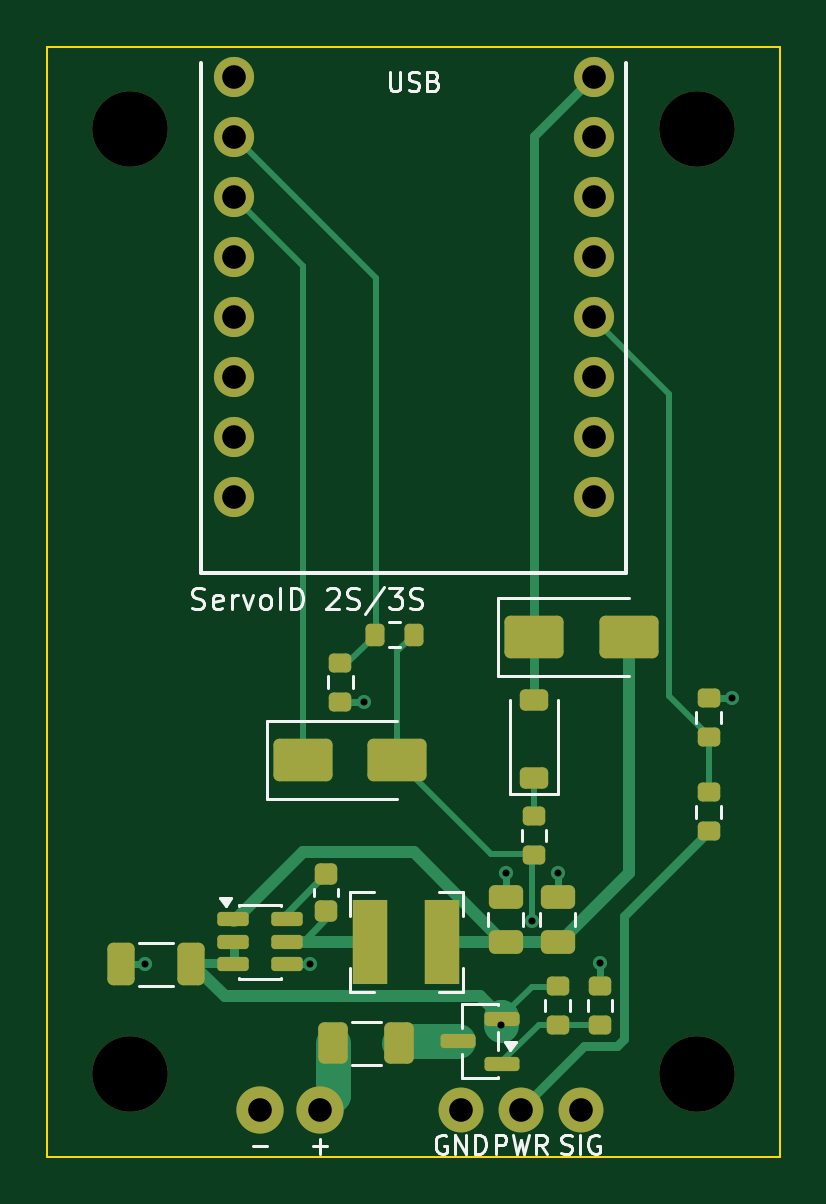
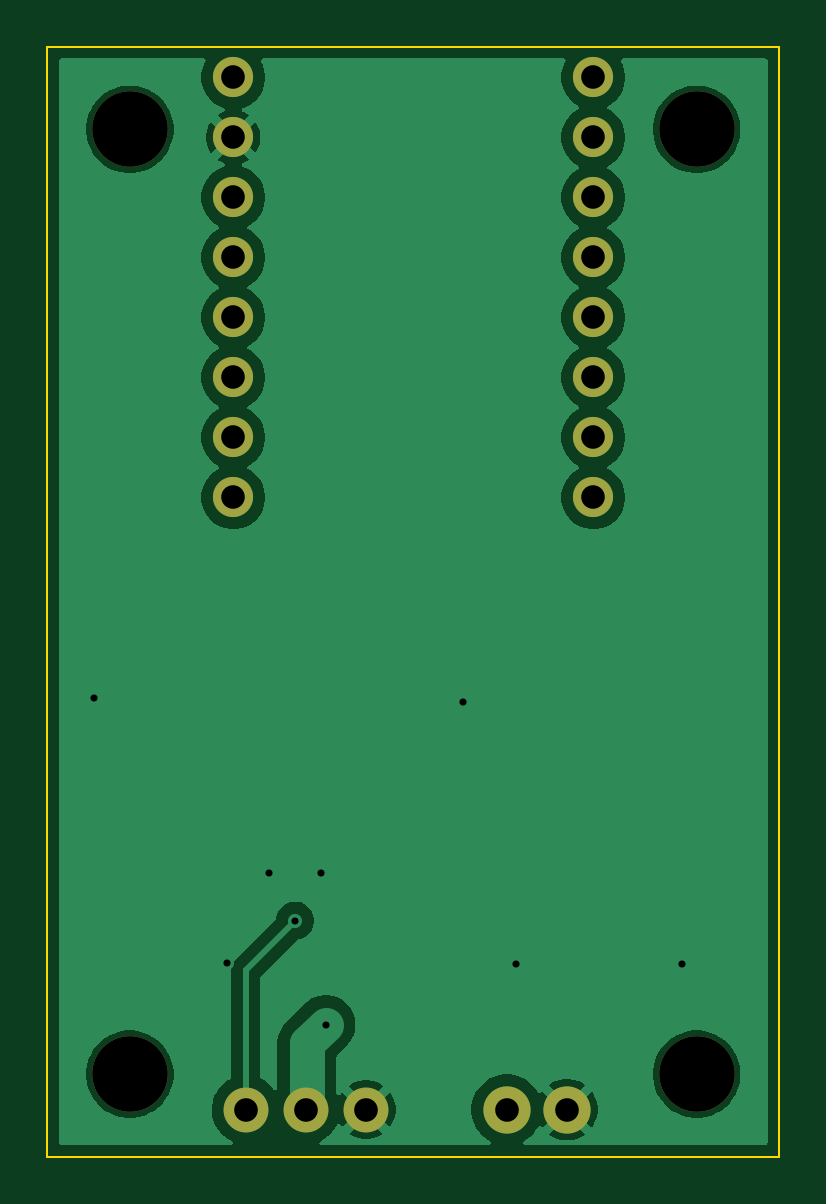
Circuit board: 9 layer files. Board 31.0 x 47.0 mm.
- bottom_copper: ServoID_E-B_Cu.gbr (39347 bytes)
- bottom_mask: ServoID_E-B_Mask.gbr (1263 bytes)
- bottom_silk: ServoID_E-B_Silkscreen.gbr (455 bytes)
- outline: ServoID_E-Edge_Cuts.gbr (616 bytes)
- top_copper: ServoID_E-F_Cu.gbr (11067 bytes)
- top_mask: ServoID_E-F_Mask.gbr (4261 bytes)
- paste: ServoID_E-F_Paste.gbr (3447 bytes)
- top_silk: ServoID_E-F_Silkscreen.gbr (16623 bytes)
- drill: ServoID_E.drl (869 bytes)

=== bottom_copper: ServoID_E-B_Cu.gbr (39347 bytes, source omitted) ===
=== bottom_mask: ServoID_E-B_Mask.gbr ===
%TF.GenerationSoftware,KiCad,Pcbnew,10.0.6*%
%TF.CreationDate,2026-10-13T14:37:00+08:00*%
%TF.ProjectId,ServoID_E,53657276-6f49-4445-9f45-2e6b69636164,rev?*%
%TF.SameCoordinates,Original*%
%TF.FileFunction,Soldermask,Bot*%
%TF.FilePolarity,Negative*%
%FSLAX46Y46*%
G04 Gerber Fmt 4.6, Leading zero omitted, Abs format (unit mm)*
G04 Created by KiCad (PCBNEW 10.0.6) date 2026-10-13 14:37:00*
%MOMM*%
%LPD*%
G01*
G04 APERTURE LIST*
%ADD10C,3.200000*%
%ADD11C,1.900000*%
%ADD12C,1.700000*%
%ADD13C,2.000000*%
G04 APERTURE END LIST*
D10*
%TO.C,H3*%
X3500000Y-43500000D03*
%TD*%
D11*
%TO.C,J2*%
X17500000Y-45000000D03*
X20040000Y-45000000D03*
X22580000Y-45000000D03*
%TD*%
D10*
%TO.C,H1*%
X3500000Y-3500000D03*
%TD*%
%TO.C,H4*%
X27500000Y-43500000D03*
%TD*%
D12*
%TO.C,U2*%
X7880000Y-1300000D03*
X7880000Y-3840000D03*
X7880000Y-6380000D03*
X7880000Y-8920000D03*
X7880000Y-11460000D03*
X7880000Y-14000000D03*
X7880000Y-16540000D03*
X7880000Y-19080000D03*
X23120000Y-1300000D03*
X23120000Y-3840000D03*
X23120000Y-6380000D03*
X23120000Y-8920000D03*
X23120000Y-11460000D03*
X23120000Y-14000000D03*
X23120000Y-16540000D03*
X23120000Y-19080000D03*
%TD*%
D13*
%TO.C,J1*%
X9000000Y-45000000D03*
X11540000Y-45000000D03*
%TD*%
D10*
%TO.C,H2*%
X27500000Y-3500000D03*
%TD*%
M02*

=== bottom_silk: ServoID_E-B_Silkscreen.gbr ===
%TF.GenerationSoftware,KiCad,Pcbnew,10.0.6*%
%TF.CreationDate,2026-10-13T14:37:00+08:00*%
%TF.ProjectId,ServoID_E,53657276-6f49-4445-9f45-2e6b69636164,rev?*%
%TF.SameCoordinates,Original*%
%TF.FileFunction,Legend,Bot*%
%TF.FilePolarity,Positive*%
%FSLAX46Y46*%
G04 Gerber Fmt 4.6, Leading zero omitted, Abs format (unit mm)*
G04 Created by KiCad (PCBNEW 10.0.6) date 2026-10-13 14:37:00*
%MOMM*%
%LPD*%
G01*
G04 APERTURE LIST*
G04 APERTURE END LIST*
M02*

=== outline: ServoID_E-Edge_Cuts.gbr ===
%TF.GenerationSoftware,KiCad,Pcbnew,10.0.6*%
%TF.CreationDate,2026-10-13T14:37:00+08:00*%
%TF.ProjectId,ServoID_E,53657276-6f49-4445-9f45-2e6b69636164,rev?*%
%TF.SameCoordinates,Original*%
%TF.FileFunction,Profile,NP*%
%FSLAX46Y46*%
G04 Gerber Fmt 4.6, Leading zero omitted, Abs format (unit mm)*
G04 Created by KiCad (PCBNEW 10.0.6) date 2026-10-13 14:37:00*
%MOMM*%
%LPD*%
G01*
G04 APERTURE LIST*
%TA.AperFunction,Profile*%
%ADD10C,0.100000*%
%TD*%
G04 APERTURE END LIST*
D10*
X0Y0D02*
X31000000Y0D01*
X0Y-47000000D02*
X0Y0D01*
X31000000Y0D02*
X31000000Y-47000000D01*
X31000000Y-47000000D02*
X0Y-47000000D01*
M02*

=== top_copper: ServoID_E-F_Cu.gbr (11067 bytes, source omitted) ===
=== top_mask: ServoID_E-F_Mask.gbr ===
%TF.GenerationSoftware,KiCad,Pcbnew,10.0.6*%
%TF.CreationDate,2026-10-13T14:37:00+08:00*%
%TF.ProjectId,ServoID_E,53657276-6f49-4445-9f45-2e6b69636164,rev?*%
%TF.SameCoordinates,Original*%
%TF.FileFunction,Soldermask,Top*%
%TF.FilePolarity,Negative*%
%FSLAX46Y46*%
G04 Gerber Fmt 4.6, Leading zero omitted, Abs format (unit mm)*
G04 Created by KiCad (PCBNEW 10.0.6) date 2026-10-13 14:37:00*
%MOMM*%
%LPD*%
G01*
G04 APERTURE LIST*
G04 Aperture macros list*
%AMRoundRect*
0 Rectangle with rounded corners*
0 $1 Rounding radius*
0 $2 $3 $4 $5 $6 $7 $8 $9 X,Y pos of 4 corners*
0 Add a 4 corners polygon primitive as box body*
4,1,4,$2,$3,$4,$5,$6,$7,$8,$9,$2,$3,0*
0 Add four circle primitives for the rounded corners*
1,1,$1+$1,$2,$3*
1,1,$1+$1,$4,$5*
1,1,$1+$1,$6,$7*
1,1,$1+$1,$8,$9*
0 Add four rect primitives between the rounded corners*
20,1,$1+$1,$2,$3,$4,$5,0*
20,1,$1+$1,$4,$5,$6,$7,0*
20,1,$1+$1,$6,$7,$8,$9,0*
20,1,$1+$1,$8,$9,$2,$3,0*%
G04 Aperture macros list end*
%ADD10RoundRect,0.250000X-0.325000X-0.650000X0.325000X-0.650000X0.325000X0.650000X-0.325000X0.650000X0*%
%ADD11RoundRect,0.200000X0.275000X-0.200000X0.275000X0.200000X-0.275000X0.200000X-0.275000X-0.200000X0*%
%ADD12RoundRect,0.250000X-1.000000X-0.650000X1.000000X-0.650000X1.000000X0.650000X-1.000000X0.650000X0*%
%ADD13RoundRect,0.225000X0.375000X-0.225000X0.375000X0.225000X-0.375000X0.225000X-0.375000X-0.225000X0*%
%ADD14R,1.500000X3.600000*%
%ADD15RoundRect,0.250000X0.475000X-0.250000X0.475000X0.250000X-0.475000X0.250000X-0.475000X-0.250000X0*%
%ADD16C,3.200000*%
%ADD17C,1.900000*%
%ADD18RoundRect,0.150000X-0.512500X-0.150000X0.512500X-0.150000X0.512500X0.150000X-0.512500X0.150000X0*%
%ADD19RoundRect,0.150000X0.587500X0.150000X-0.587500X0.150000X-0.587500X-0.150000X0.587500X-0.150000X0*%
%ADD20C,1.700000*%
%ADD21RoundRect,0.200000X-0.200000X-0.275000X0.200000X-0.275000X0.200000X0.275000X-0.200000X0.275000X0*%
%ADD22RoundRect,0.225000X0.250000X-0.225000X0.250000X0.225000X-0.250000X0.225000X-0.250000X-0.225000X0*%
%ADD23RoundRect,0.250000X-0.375000X-0.625000X0.375000X-0.625000X0.375000X0.625000X-0.375000X0.625000X0*%
%ADD24C,2.000000*%
G04 APERTURE END LIST*
D10*
%TO.C,C1*%
X3125000Y-38850000D03*
X6075000Y-38850000D03*
%TD*%
D11*
%TO.C,R6*%
X21600000Y-41425000D03*
X21600000Y-39775000D03*
%TD*%
D12*
%TO.C,D2*%
X10800000Y-30200000D03*
X14800000Y-30200000D03*
%TD*%
D13*
%TO.C,D1*%
X20600000Y-30950000D03*
X20600000Y-27650000D03*
%TD*%
D14*
%TO.C,L1*%
X13675000Y-37900000D03*
X16725000Y-37900000D03*
%TD*%
D15*
%TO.C,C2*%
X19400000Y-37900000D03*
X19400000Y-36000000D03*
%TD*%
D16*
%TO.C,H3*%
X3500000Y-43500000D03*
%TD*%
D11*
%TO.C,R1*%
X20600000Y-34225000D03*
X20600000Y-32575000D03*
%TD*%
D17*
%TO.C,J2*%
X17500000Y-45000000D03*
X20040000Y-45000000D03*
X22580000Y-45000000D03*
%TD*%
D12*
%TO.C,D3*%
X20600000Y-25000000D03*
X24600000Y-25000000D03*
%TD*%
D16*
%TO.C,H1*%
X3500000Y-3500000D03*
%TD*%
D15*
%TO.C,C4*%
X21600000Y-37900000D03*
X21600000Y-36000000D03*
%TD*%
D11*
%TO.C,R3*%
X12400000Y-27725000D03*
X12400000Y-26075000D03*
%TD*%
%TO.C,R4*%
X28000000Y-33225000D03*
X28000000Y-31575000D03*
%TD*%
D18*
%TO.C,U1*%
X7862500Y-36950000D03*
X7862500Y-37900000D03*
X7862500Y-38850000D03*
X10137500Y-38850000D03*
X10137500Y-37900000D03*
X10137500Y-36950000D03*
%TD*%
D19*
%TO.C,Q1*%
X19237500Y-43050000D03*
X19237500Y-41150000D03*
X17362500Y-42100000D03*
%TD*%
D16*
%TO.C,H4*%
X27500000Y-43500000D03*
%TD*%
D11*
%TO.C,R5*%
X28000000Y-29225000D03*
X28000000Y-27575000D03*
%TD*%
D20*
%TO.C,U2*%
X7880000Y-1300000D03*
X7880000Y-3840000D03*
X7880000Y-6380000D03*
X7880000Y-8920000D03*
X7880000Y-11460000D03*
X7880000Y-14000000D03*
X7880000Y-16540000D03*
X7880000Y-19080000D03*
X23120000Y-1300000D03*
X23120000Y-3840000D03*
X23120000Y-6380000D03*
X23120000Y-8920000D03*
X23120000Y-11460000D03*
X23120000Y-14000000D03*
X23120000Y-16540000D03*
X23120000Y-19080000D03*
%TD*%
D21*
%TO.C,R2*%
X13875000Y-24900000D03*
X15525000Y-24900000D03*
%TD*%
D22*
%TO.C,C3*%
X11800000Y-36575000D03*
X11800000Y-35025000D03*
%TD*%
D23*
%TO.C,F1*%
X12100000Y-42200000D03*
X14900000Y-42200000D03*
%TD*%
D24*
%TO.C,J1*%
X9000000Y-45000000D03*
X11540000Y-45000000D03*
%TD*%
D16*
%TO.C,H2*%
X27500000Y-3500000D03*
%TD*%
D11*
%TO.C,R7*%
X23400000Y-41425000D03*
X23400000Y-39775000D03*
%TD*%
M02*

=== paste: ServoID_E-F_Paste.gbr (3447 bytes, source withheld) ===
=== top_silk: ServoID_E-F_Silkscreen.gbr (16623 bytes, source omitted) ===
=== drill: ServoID_E.drl ===
M48
; DRILL file KiCad 10.0.6 date 2026-10-13T14:37:00
; FORMAT={-:-/ absolute / metric / decimal}
; #@! TF.CreationDate,2026-10-13T14:37:00+08:00
; #@! TF.GenerationSoftware,Kicad,Pcbnew,10.0.6
; #@! TF.FileFunction,MixedPlating,1,2
FMAT,2
METRIC
; #@! TA.AperFunction,Plated,PTH,ViaDrill
T1C0.300
; #@! TA.AperFunction,Plated,PTH,ComponentDrill
T2C1.000
; #@! TA.AperFunction,NonPlated,NPTH,ComponentDrill
T3C3.200
%
G90
G05
T1
X4.125Y-38.85
X11.137Y-38.85
X13.4Y-27.725
X19.2Y-41.4
X19.4Y-35.0
X20.5Y-37.0
X21.6Y-35.0
X23.4Y-38.775
X29.0Y-27.575
T2
X7.88Y-1.3
X7.88Y-3.84
X7.88Y-6.38
X7.88Y-8.92
X7.88Y-11.46
X7.88Y-14.0
X7.88Y-16.54
X7.88Y-19.08
X9.0Y-45.0
X11.54Y-45.0
X17.5Y-45.0
X20.04Y-45.0
X22.58Y-45.0
X23.12Y-1.3
X23.12Y-3.84
X23.12Y-6.38
X23.12Y-8.92
X23.12Y-11.46
X23.12Y-14.0
X23.12Y-16.54
X23.12Y-19.08
T3
X3.5Y-3.5
X3.5Y-43.5
X27.5Y-3.5
X27.5Y-43.5
M30
